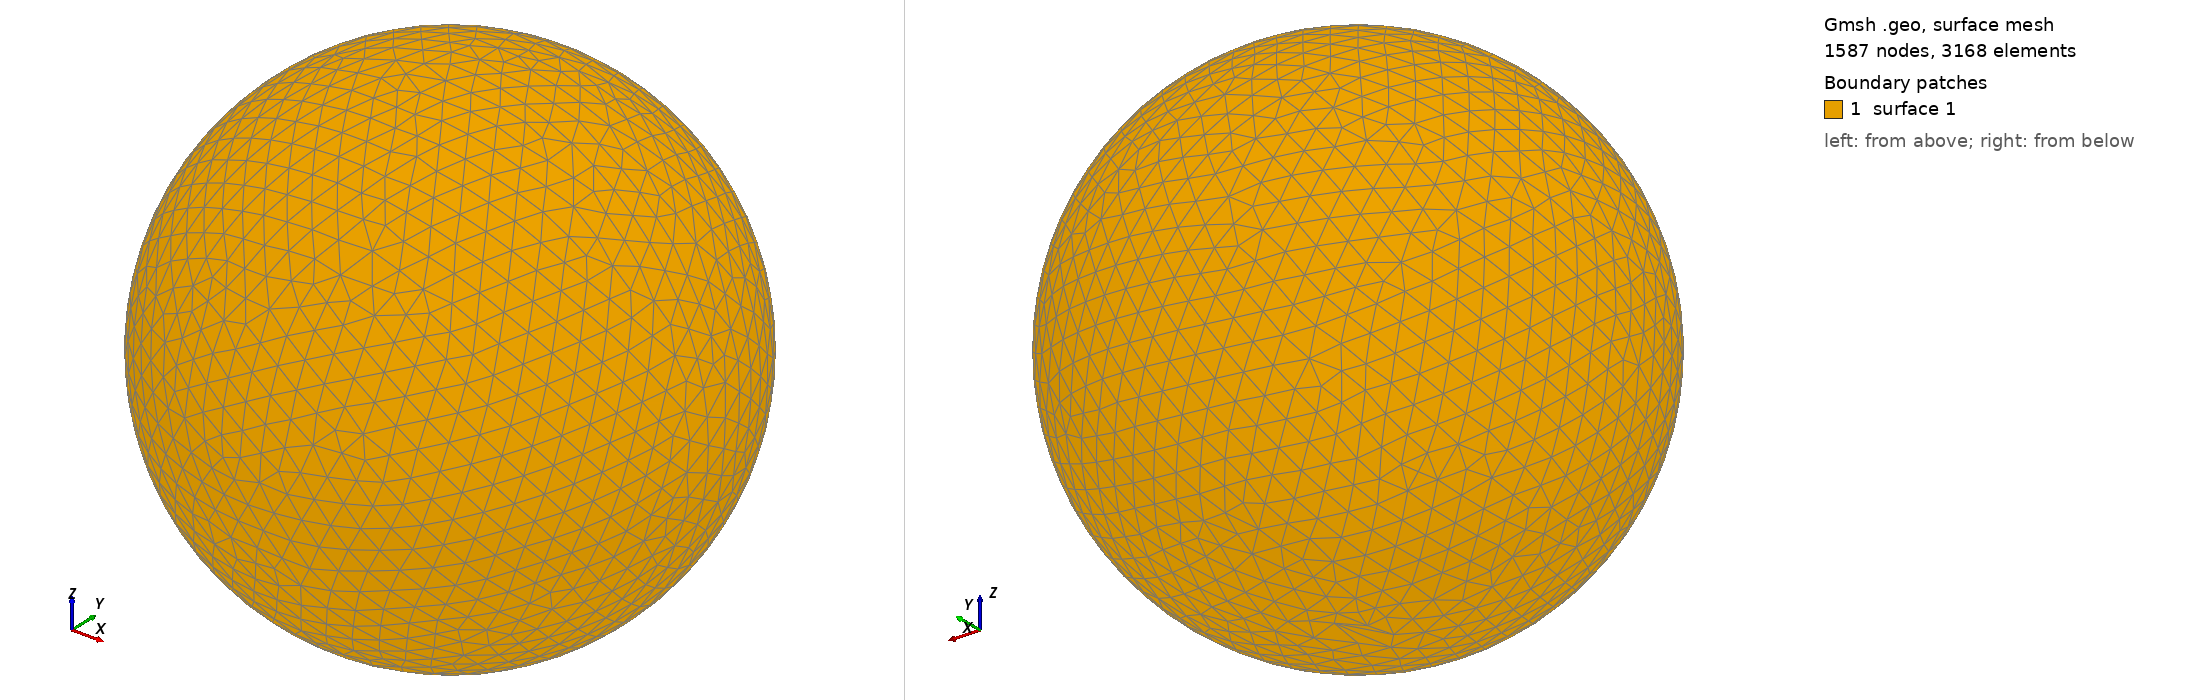

Gmsh geometry script, surface-meshed: 1587 nodes, 3168 surface elements. Boundary patches (legend numbers): 1 surface 1. Left view from above one corner, right view from below the opposite corner. The script declares no physical surfaces, so the legend lists its geometric surfaces. The drawing asked Gmsh for element sizes between 1% and 20% of the model's largest extent; the script's own settings can give other sizes.

=== shot0880.geo (drawn) ===
SetFactory("OpenCASCADE");
Point(1) = {0,0,0,0};
Sphere(1) = {0,0,0,0.00891100};
MeshSize{ PointsOf{ Surface{:}; } } = 0.000891100;
Mesh.ElementOrder=1;
Mesh.Format=39;
